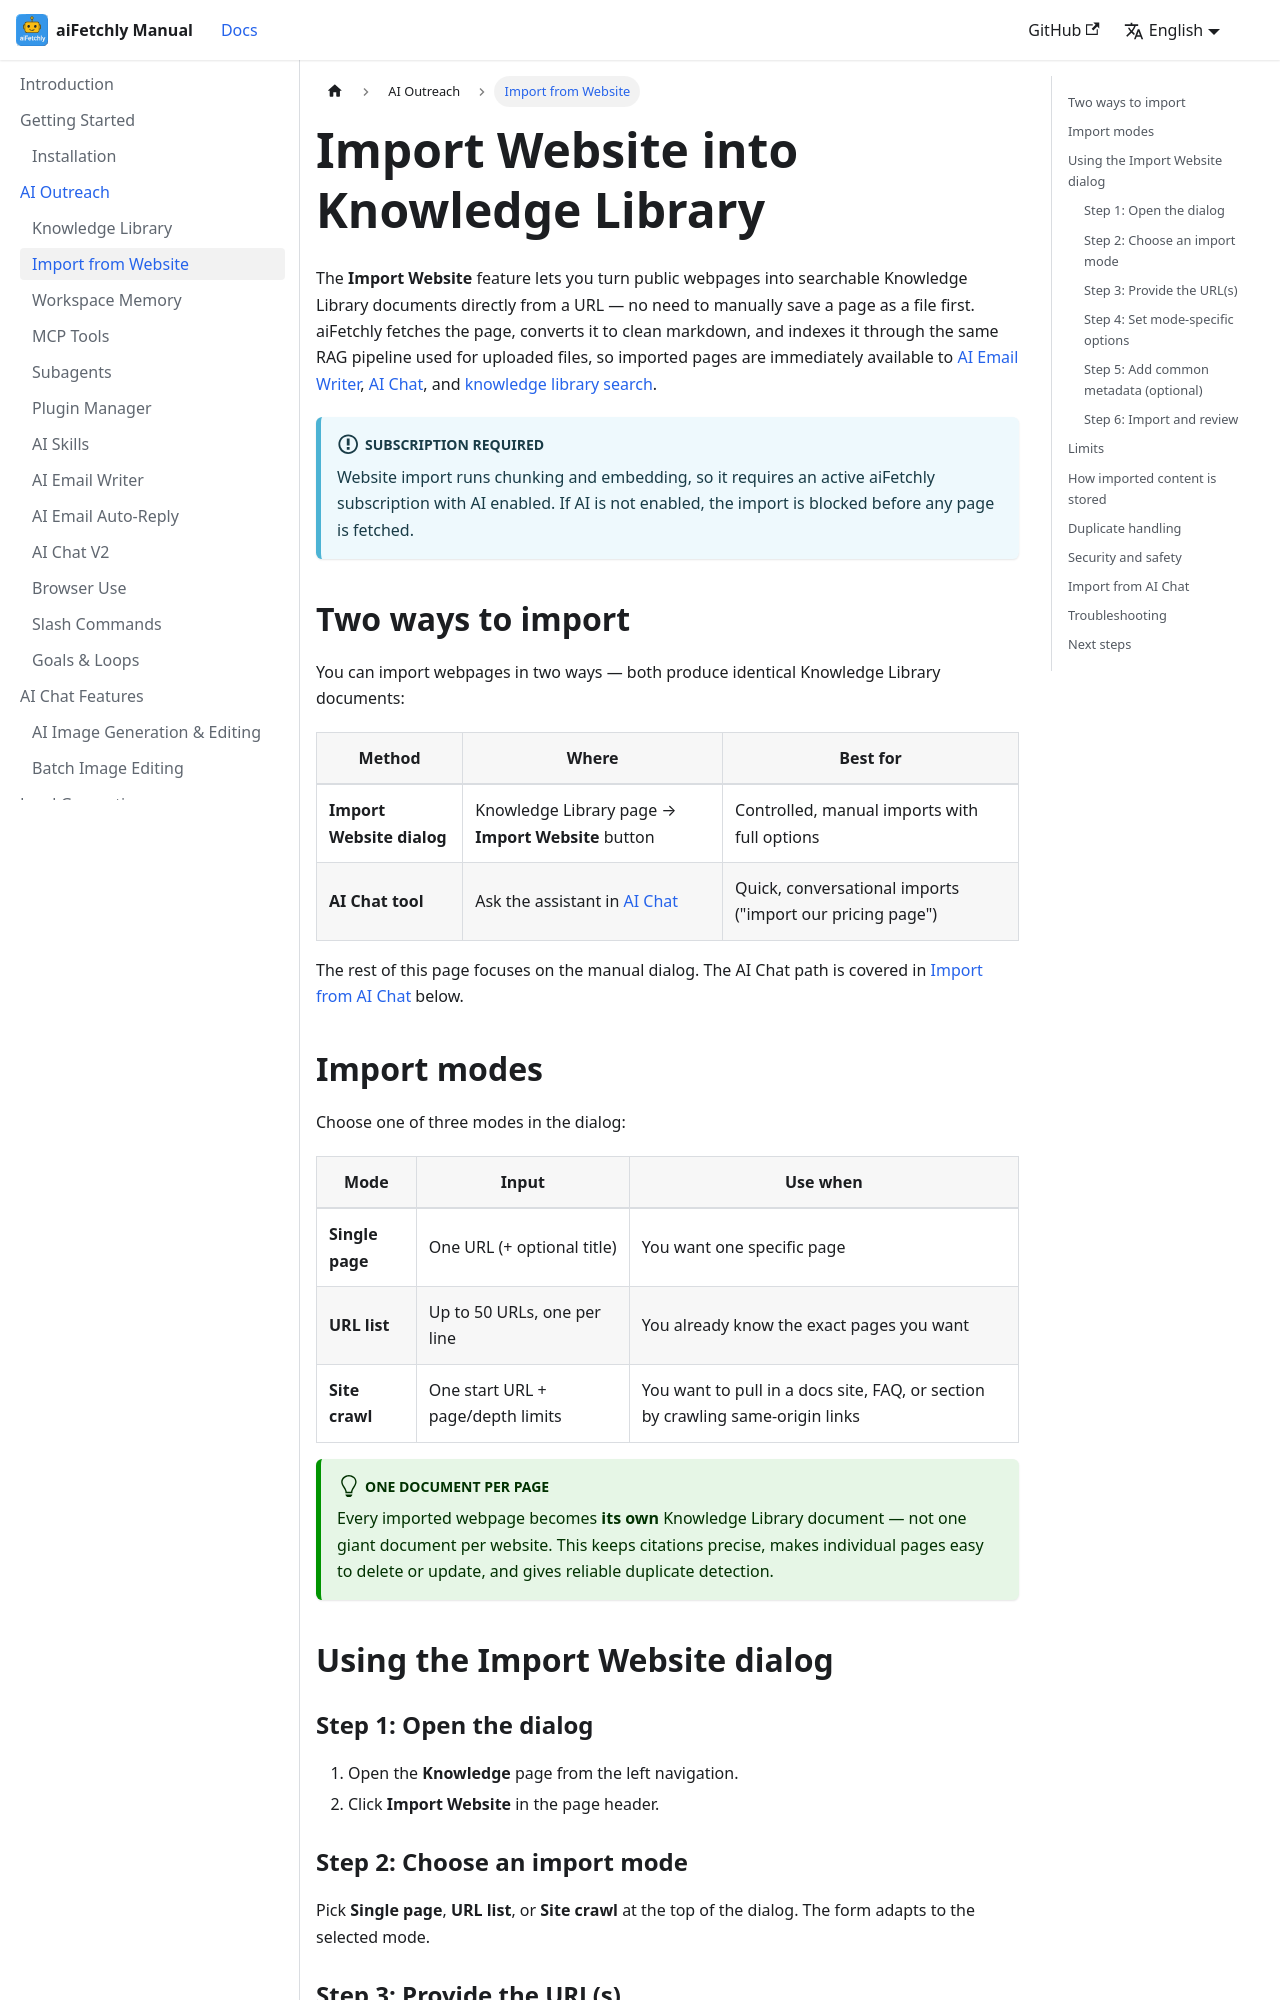

repository: robertzengcn/aifetchly-manual · page: docs/ai-outreach/website-import/index.html · generator: docusaurus

---
id: website-import
title: Import Website into Knowledge Library
sidebar_label: Import from Website
description: Turn public webpages into searchable Knowledge Library documents by URL — one page, a list of pages, or a bounded same-origin crawl.
---

# Import Website into Knowledge Library

The **Import Website** feature lets you turn public webpages into searchable Knowledge Library documents directly from a URL — no need to manually save a page as a file first. aiFetchly fetches the page, converts it to clean markdown, and indexes it through the same RAG pipeline used for uploaded files, so imported pages are immediately available to [AI Email Writer](./ai-email-writer), [AI Chat](./ai-chat-v2), and [knowledge library search](./knowledge-library).

:::info Subscription required

Website import runs chunking and embedding, so it requires an active aiFetchly subscription with AI enabled. If AI is not enabled, the import is blocked before any page is fetched.

:::

## Two ways to import

You can import webpages in two ways — both produce identical Knowledge Library documents:

| Method | Where | Best for |
|--------|-------|----------|
| **Import Website dialog** | Knowledge Library page → **Import Website** button | Controlled, manual imports with full options |
| **AI Chat tool** | Ask the assistant in [AI Chat](./ai-chat-v2) | Quick, conversational imports ("import our pricing page") |

The rest of this page focuses on the manual dialog. The AI Chat path is covered in [Import from AI Chat](#import-from-ai-chat) below.

## Import modes

Choose one of three modes in the dialog:

| Mode | Input | Use when |
|------|-------|----------|
| **Single page** | One URL (+ optional title) | You want one specific page |
| **URL list** | Up to 50 URLs, one per line | You already know the exact pages you want |
| **Site crawl** | One start URL + page/depth limits | You want to pull in a docs site, FAQ, or section by crawling same-origin links |

:::tip One document per page

Every imported webpage becomes **its own** Knowledge Library document — not one giant document per website. This keeps citations precise, makes individual pages easy to delete or update, and gives reliable duplicate detection.

:::

## Using the Import Website dialog

### Step 1: Open the dialog

1. Open the **Knowledge** page from the left navigation.
2. Click **Import Website** in the page header.

### Step 2: Choose an import mode

Pick **Single page**, **URL list**, or **Site crawl** at the top of the dialog. The form adapts to the selected mode.
